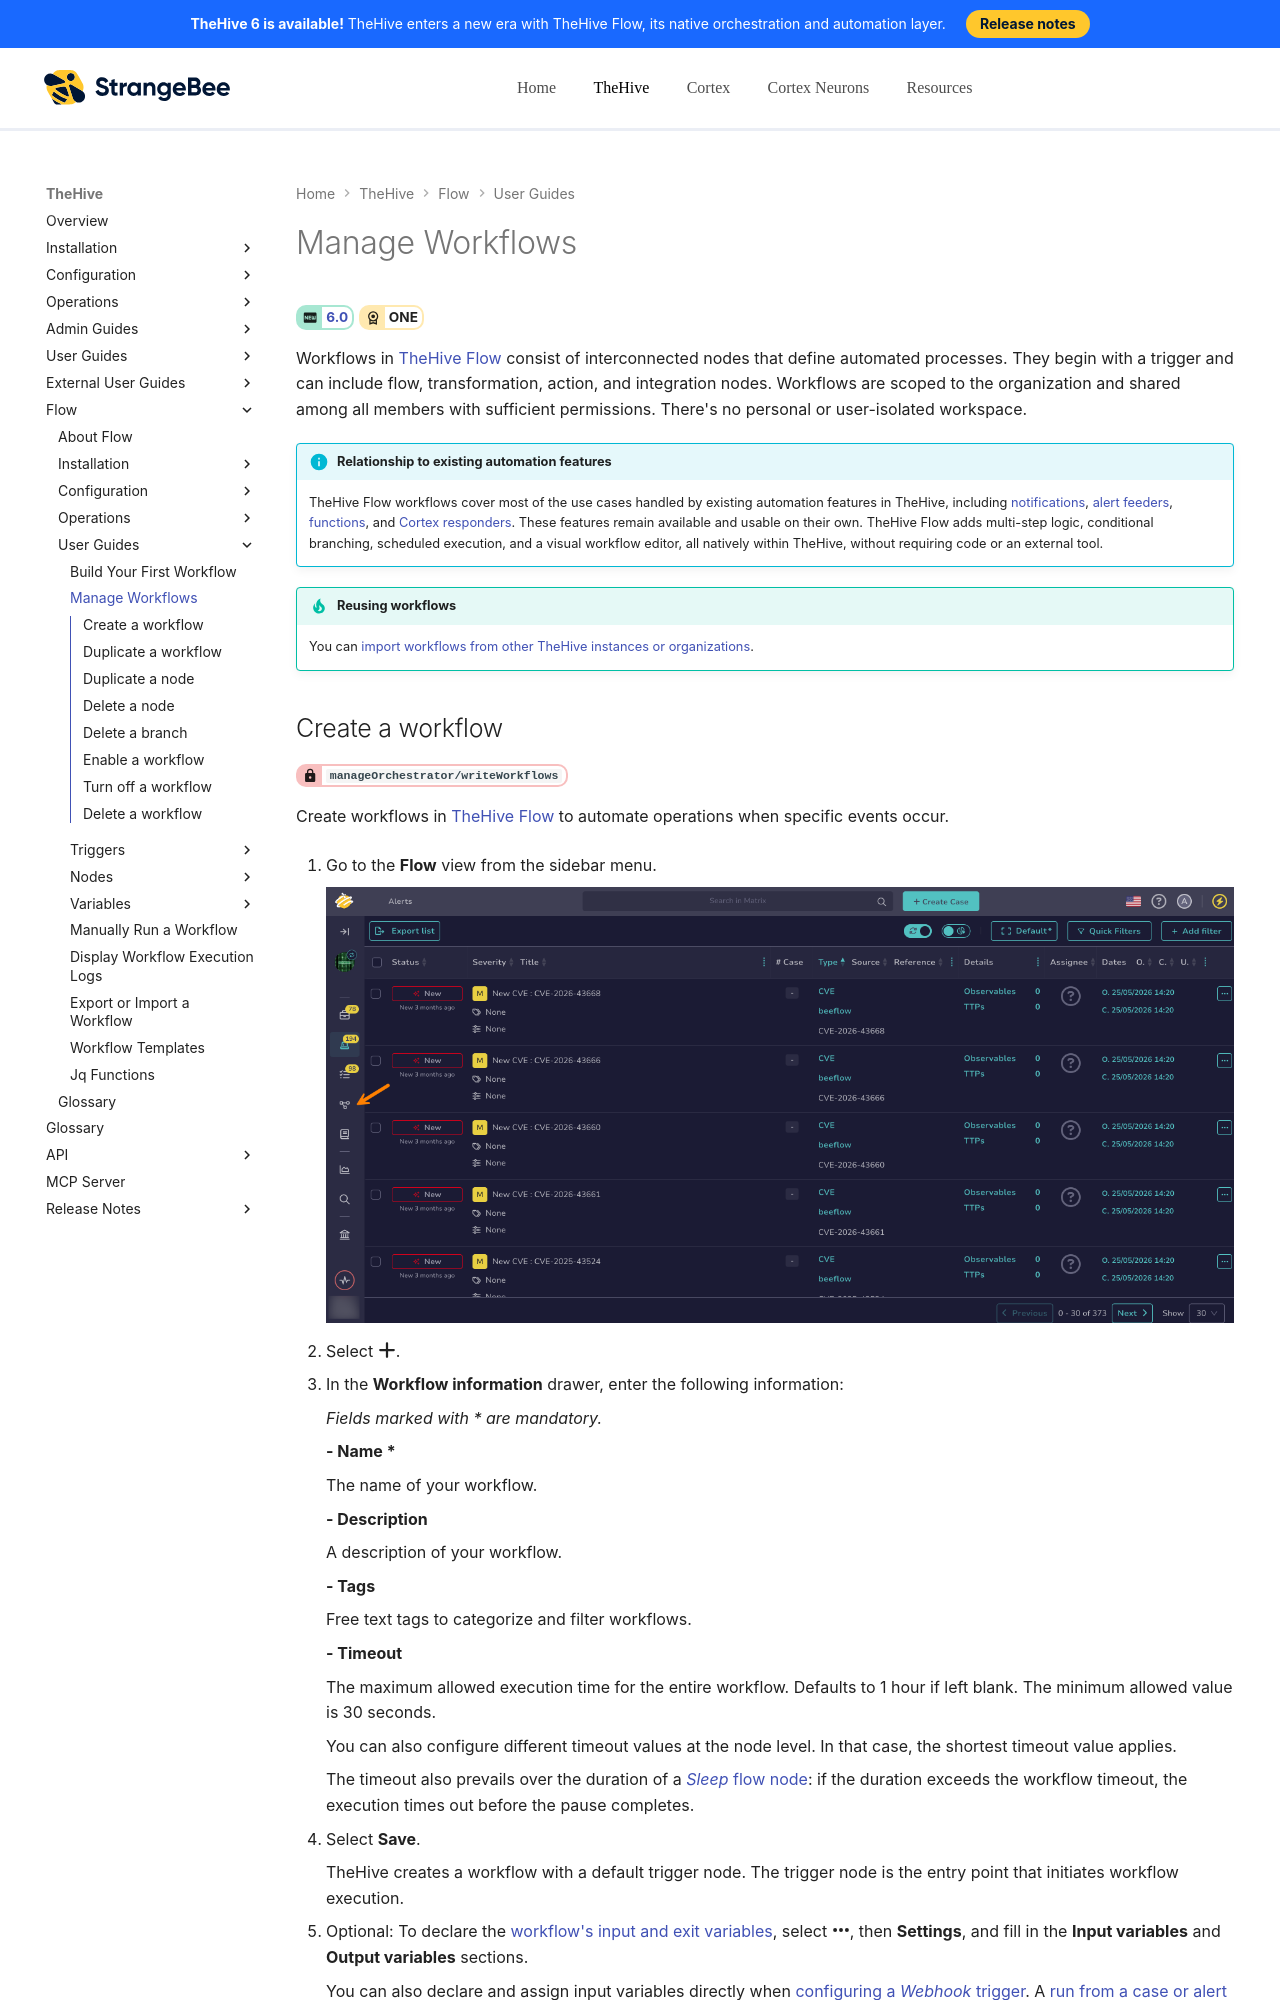

repository: StrangeBeeCorp/docs · page: flow/user-guides/manage-workflows/index.html · generator: mkdocs

# Manage Workflows

<!-- md:version 6.0 --> <!-- md:license ONE -->

Workflows in [TheHive Flow](about-flow.md) consist of interconnected nodes that define automated processes. They begin with a trigger and can include flow, transformation, action, and integration nodes. Workflows are scoped to the organization and shared among all members with sufficient permissions. There's no personal or user-isolated workspace.

{% include-markdown "includes/flow-other-automations.md" %}

!!! tip "Reusing workflows"
    You can [import workflows from other TheHive instances or organizations](import-export-workflows.md).
